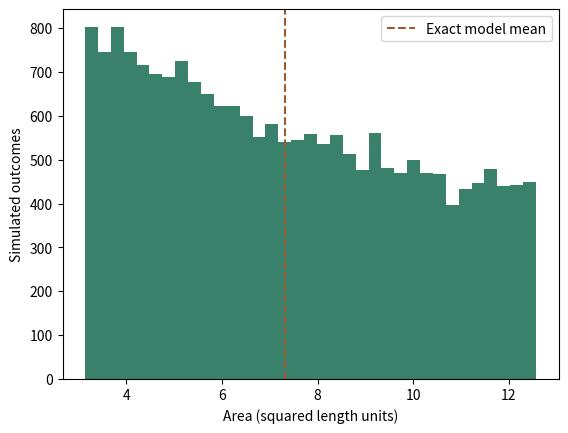

Python code for this plot:
# Copyright © 2026 Christopher Snow
# Exact model reference and seeded teaching simulation. Authored teaching example.
import sympy as sp

import numpy as np
import matplotlib.pyplot as plt
r = sp.symbols("r",real=True)
area = sp.pi*r**2
exact_mean = sp.integrate(area,(r,1,2))
exact_variance = sp.simplify(sp.integrate(area**2,(r,1,2))-exact_mean**2)
rng = np.random.default_rng(2026)
radius = rng.uniform(1,2,20000)  # AUTHORED probability model, not measured data
simulated = np.pi*radius**2
estimate = simulated.mean()
mcse = simulated.std(ddof=1)/np.sqrt(len(simulated))
results = {"Exact mean area": exact_mean, "Exact outcome variance": exact_variance,
           "Simulated mean": float(estimate), "Estimated MCSE": float(mcse),
           "Difference in estimated SE units": float((estimate-float(exact_mean))/mcse)}
plt.hist(simulated,bins=35,color="#176b52",alpha=.85)
plt.axvline(float(exact_mean),color="#9b5b2f",linestyle="--",label="Exact model mean")
plt.xlabel("Area (squared length units)"); plt.ylabel("Simulated outcomes")
plt.legend(fontsize=10)


for label, value in results.items():
    print(f"{label}: {value}")
